Run: headless pygame with SDL's dummy video driver; simulated clock (each Clock.tick advances the game by its frame time, no real sleeping); random seed 0; keys injected as events and as key.get_pressed() state; no mouse input.
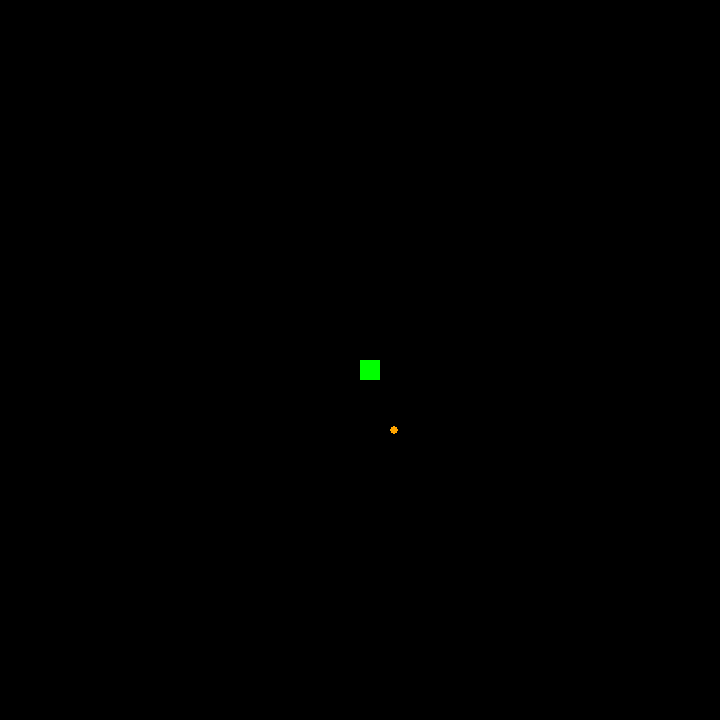
Frame 1 of 4 · flips 1–60 · no input
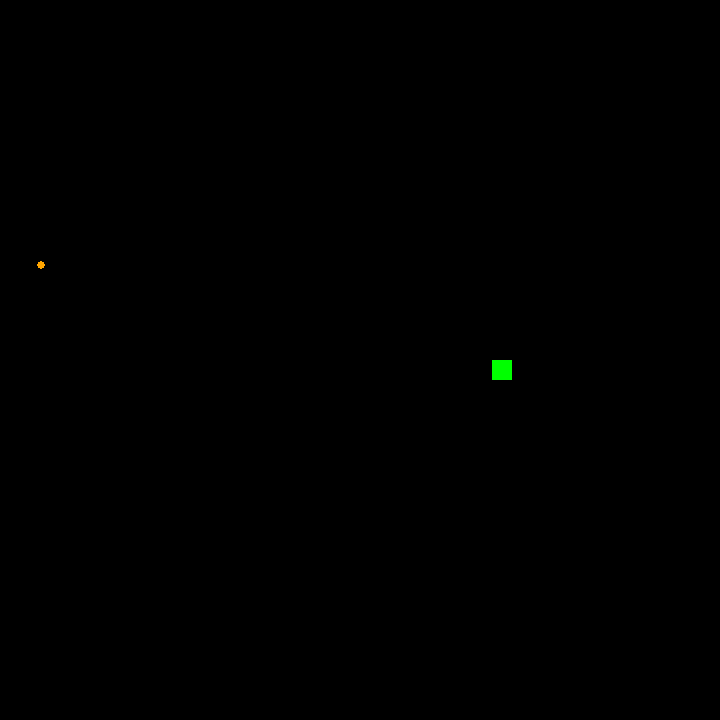
Frame 2 of 4 · flips 61–180 · tapped SPACE, RETURN · held RIGHT (→), D
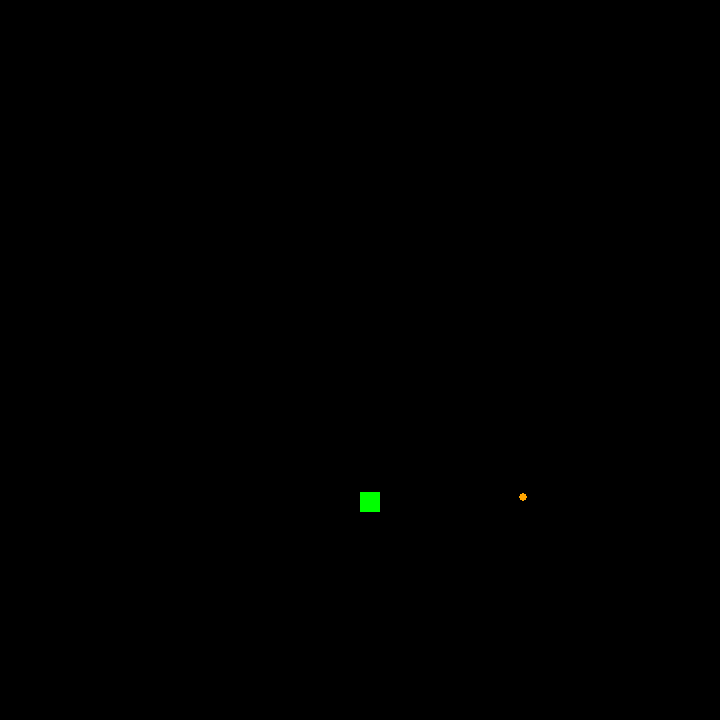
Frame 3 of 4 · flips 181–300 · held DOWN (↓), S
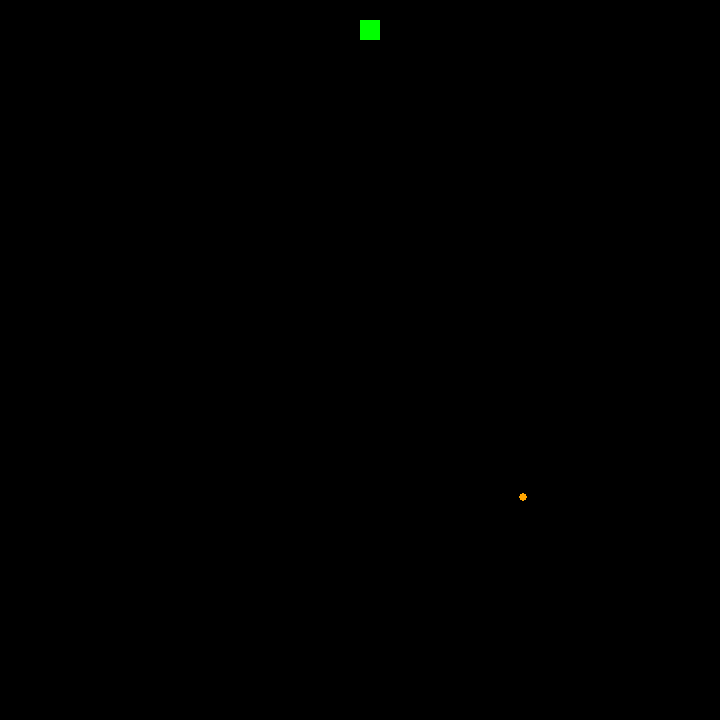
Frame 4 of 4 · flips 301–420 · held LEFT (←), A, UP (↑), W

The pygame program that drew these frames:

import pygame
import random

def main():
    # pygame setup
    pygame.init()
    screen = pygame.display.set_mode((720, 720))
    clock = pygame.time.Clock()
    running = True
    dt = 0
    score=0
    screen.fill("black")
    snake = pygame.draw.rect(screen, "green", (360, 360, 20, 20), 0)
    foodX = random.randint(0,720)
    foodY = random.randint(0,720)

    while running:
        for event in pygame.event.get():
            if event.type == pygame.QUIT:
                running = False

        # wipe last frame
        screen.fill("black")

        food = pygame.draw.circle(screen, "orange", (foodX, foodY), 4)
        snake = pygame.draw.rect(screen, "green", (snake.left, snake.top, snake.width, snake.height), 0)
        
        keys = pygame.key.get_pressed()
        #if (sum(keys) > 1):
        #    print(sum(keys))
        #    snake.move_ip(0, 0)
        if keys[pygame.K_w]:
            snake.move_ip(0, -dt*300)
        elif keys[pygame.K_s]:
            snake.move_ip(0, dt*300)
        elif keys[pygame.K_a]:
            snake.move_ip(-dt*300, 0)
        elif keys[pygame.K_d]:
            snake.move_ip(dt*300, 0)

        edgeCollision(snake.left, snake.top, snake.width)
        #foodCollision(screen)

        # flip() the display to put your work on screen
        pygame.display.flip()

        # limits FPS to 60
        # dt is delta time in seconds since last frame, used for framerate-
        # independent physics.
        dt = clock.tick(60) / 1000

    pygame.quit()

def edgeCollision(x, y, width):
    if (x > 720-width) or (x < 0) or (y > 720-width) or (y < 0):
        print("Collision with edge. Fail.")
        main()


main()
